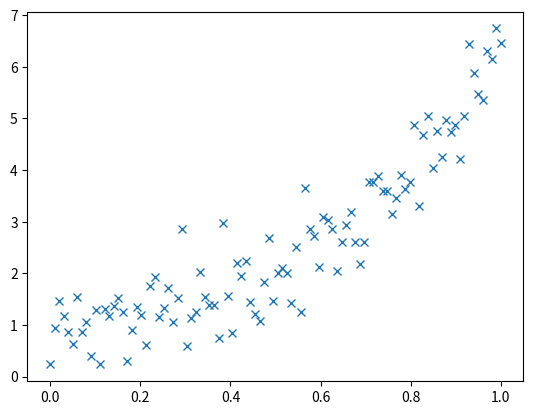

Here is the Python script that generated this plot: (Note: this script raises an exception after producing the figure.)
# Import necessary libraries
import numpy as np
import matplotlib.pyplot as plt
from scipy.optimize import curve_fit
from scipy.stats import norm

# Generate linear space of control points
N = 100                # Number of data points
x = np.linspace(0,1,N) # Points (independent variable)
A = np.array([1, 1/3, 1.5, 3.5]) # Coefficients of polynomial

# Generate 'measurement values' with errors following a normal distribution
# Initialize randomizer
pd = norm(0, 0.5)
# Add scatter data to the polynomial
y = A[3]*x**3 + A[2]*x**2 + A[1]*x + A[0] + pd.rvs(N)

# Plot the generated data
plt.plot(x, y, 'x')
plt.hold(True)

# Initial guess of coefficients
a0 = np.array([1, 2, 1, 3])

# Define the curve fit model function
def curve_fit_model(x, a0):
    return a0[3]*x**3 + a0[2]*x**2 + a0[1]*x + a0[0]

# Perform fitting
a_fit, _ = curve_fit(curve_fit_model, x, y, p0=a0)

# Run the model once more, with fitted coefficients
y_model = curve_fit_model(x, a_fit)

plt.plot(x, y_model, '-r')
plt.show()